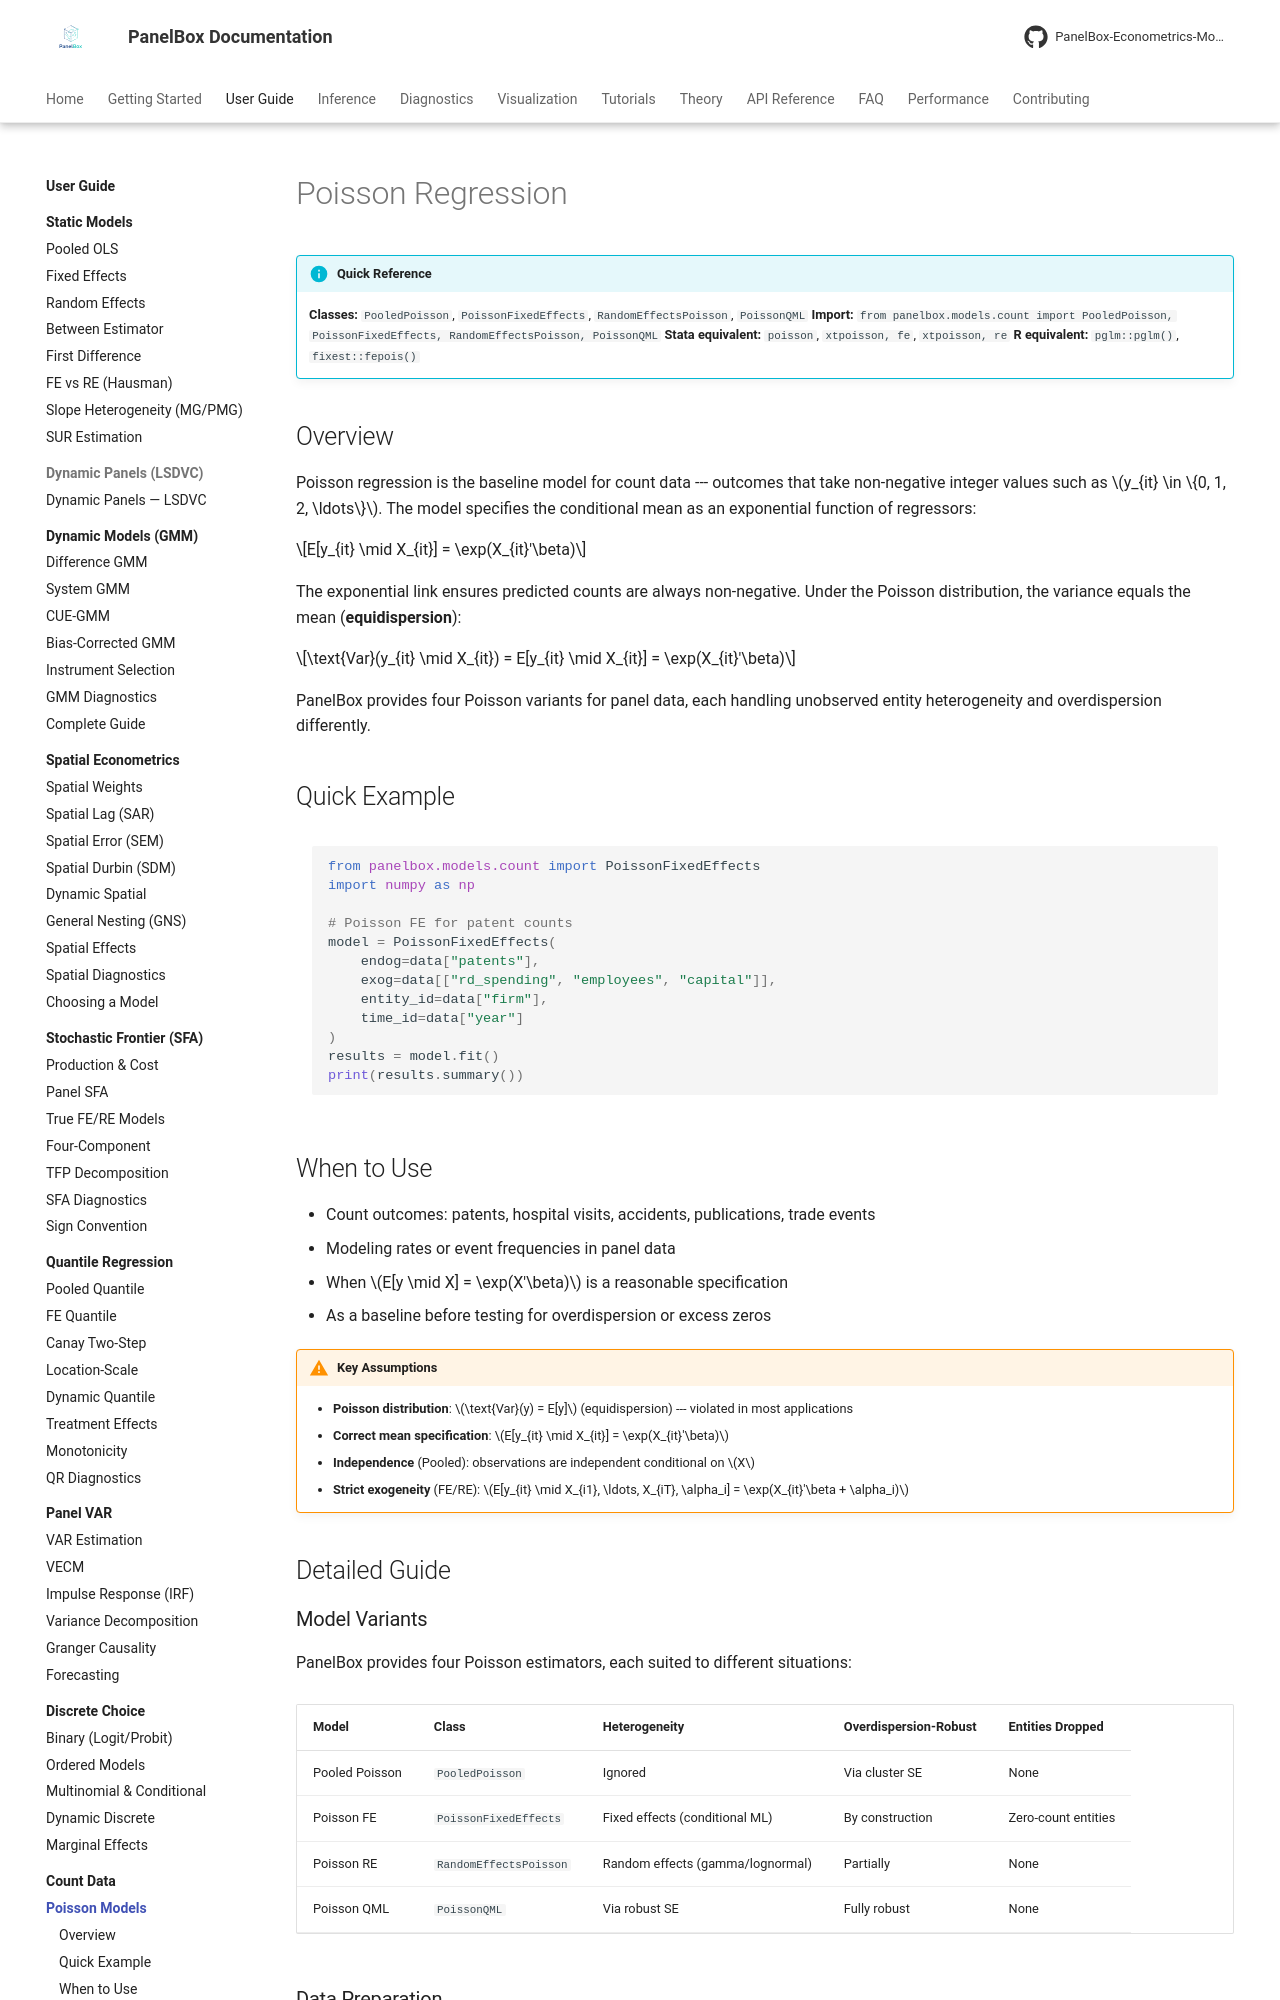

repository: PanelBox-Econometrics-Model/panelbox · page: user-guide/count/poisson/index.html · generator: mkdocs

---
title: "Poisson Regression"
description: "Guide to panel Poisson regression models in PanelBox — Pooled, Fixed Effects, Random Effects, and Quasi-ML estimators for count data."
---

# Poisson Regression

!!! info "Quick Reference"
    **Classes:** `PooledPoisson`, `PoissonFixedEffects`, `RandomEffectsPoisson`, `PoissonQML`
    **Import:** `from panelbox.models.count import PooledPoisson, PoissonFixedEffects, RandomEffectsPoisson, PoissonQML`
    **Stata equivalent:** `poisson`, `xtpoisson, fe`, `xtpoisson, re`
    **R equivalent:** `pglm::pglm()`, `fixest::fepois()`

## Overview

Poisson regression is the baseline model for count data --- outcomes that take non-negative integer values such as $y_{it} \in \{0, 1, 2, \ldots\}$. The model specifies the conditional mean as an exponential function of regressors:

$$E[y_{it} \mid X_{it}] = \exp(X_{it}'\beta)$$

The exponential link ensures predicted counts are always non-negative. Under the Poisson distribution, the variance equals the mean (**equidispersion**):

$$\text{Var}(y_{it} \mid X_{it}) = E[y_{it} \mid X_{it}] = \exp(X_{it}'\beta)$$

PanelBox provides four Poisson variants for panel data, each handling unobserved entity heterogeneity and overdispersion differently.

## Quick Example

```python
from panelbox.models.count import PoissonFixedEffects
import numpy as np

# Poisson FE for patent counts
model = PoissonFixedEffects(
    endog=data["patents"],
    exog=data[["rd_spending", "employees", "capital"]],
    entity_id=data["firm"],
    time_id=data["year"]
)
results = model.fit()
print(results.summary())
```

## When to Use

- Count outcomes: patents, hospital visits, accidents, publications, trade events
- Modeling rates or event frequencies in panel data
- When $E[y \mid X] = \exp(X'\beta)$ is a reasonable specification
- As a baseline before testing for overdispersion or excess zeros

!!! warning "Key Assumptions"
    - **Poisson distribution**: $\text{Var}(y) = E[y]$ (equidispersion) --- violated in most applications
    - **Correct mean specification**: $E[y_{it} \mid X_{it}] = \exp(X_{it}'\beta)$
    - **Independence** (Pooled): observations are independent conditional on $X$
    - **Strict exogeneity** (FE/RE): $E[y_{it} \mid X_{i1}, \ldots, X_{iT}, \alpha_i] = \exp(X_{it}'\beta + \alpha_i)$

## Detailed Guide
